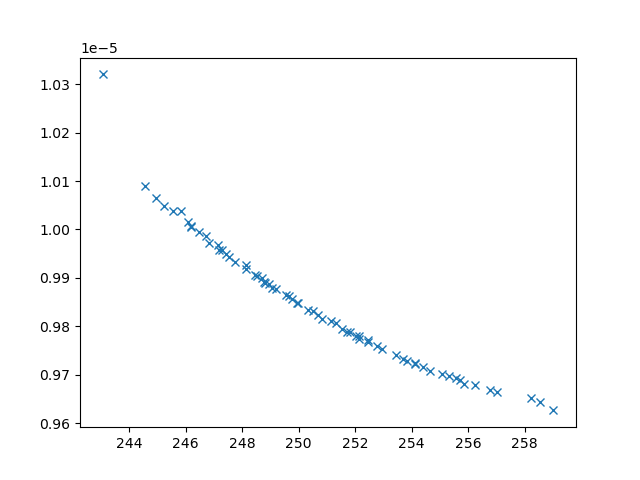

Values plotted in this chart, from the file beside it:
xline_all_values, yline_all_values, X_all_values, obj1, obj2, obj3, inc
243.1, 1.0320146076880958e-05, [10, 0.1, np.float64(1.7544549167448134)…, 243.1, 1.0320146076880958e-05, 44704755, 0
258.2, 9.65154367109148e-06, [0.1, 10, 10, np.float64(9.0031470150338…, 258.2, 9.65154367109148e-06, 2345453, 0
250.3, 9.833840038286448e-06, [np.float64(3.9834044677695126), np.floa…, 250.3, 9.833840038286448e-06, 5261988, 0
257, 9.664859033154314e-06, [np.float64(2.0625304188419653), np.floa…, 257, 9.664859033154314e-06, 2497739, 0
245, 1.0065978807761508e-05, [np.float64(5.031605604657354), np.float…, 245, 1.0065978807761508e-05, 31615915, 0
245.2, 1.0047650197730092e-05, [np.float64(3.611559528555138), 0.1, 10,…, 245.2, 1.0047650197730092e-05, 28510350, 0
253.4, 9.73988497355322e-06, [np.float64(3.2707347974796637), np.floa…, 253.4, 9.73988497355322e-06, 3537553, 0
246.8, 9.972280452279215e-06, [np.float64(0.9727782943283245), np.floa…, 246.8, 9.972280452279215e-06, 10909451, 0
250.8, 9.816143944345285e-06, [np.float64(3.9273815725091605), np.floa…, 250.8, 9.816143944345285e-06, 4765978, 0
253, 9.753280167104163e-06, [np.float64(4.313920734554176), np.float…, 253, 9.753280167104163e-06, 3878704, 0
245.8, 1.003746776541069e-05, [np.float64(6.057471795128521), 0.1, np.…, 245.8, 1.003746776541069e-05, 30886809, 0
255.1, 9.702422790256414e-06, [np.float64(3.084954493214597), np.float…, 255.1, 9.702422790256414e-06, 2889881, 0
247.5, 9.943882027912128e-06, [np.float64(3.0568307777964696), np.floa…, 247.5, 9.943882027912128e-06, 9436686, 0
246.5, 9.994730711871027e-06, [np.float64(4.337720241672198), np.float…, 246.5, 9.994730711871027e-06, 15438972, 0
247.8, 9.933380422546659e-06, [np.float64(2.463195468003189), np.float…, 247.8, 9.933380422546659e-06, 8573264, 0
251.5, 9.79434496788433e-06, [np.float64(2.0490378579618675), np.floa…, 251.5, 9.79434496788433e-06, 4429030, 0
255.6, 9.692695363736892e-06, [np.float64(2.9010459753370093), np.floa…, 255.6, 9.692695363736892e-06, 2758582, 0
246.2, 1.0007429563047389e-05, [np.float64(3.802726211725118), np.float…, 246.2, 1.0007429563047389e-05, 17307471, 0
246.7, 9.98699766331468e-06, [np.float64(4.847617568883738), np.float…, 246.7, 9.98699766331468e-06, 13165021, 0
248.8, 9.8896042914912e-06, [np.float64(2.8291234149152746), np.floa…, 248.8, 9.8896042914912e-06, 6736667, 0
252.8, 9.758816883788694e-06, [np.float64(1.133320011155496), np.float…, 252.8, 9.758816883788694e-06, 3790761, 0
251.8, 9.78744871873066e-06, [np.float64(4.573684637973561), np.float…, 251.8, 9.78744871873066e-06, 4647857, 0
247.2, 9.957524951883808e-06, [np.float64(5.443674481378364), np.float…, 247.2, 9.957524951883808e-06, 10306694, 0
251.3, 9.805859028892282e-06, [np.float64(3.2091691963406377), np.floa…, 251.3, 9.805859028892282e-06, 4855829, 0
254.1, 9.721306702342113e-06, [np.float64(2.7528429834884913), np.floa…, 254.1, 9.721306702342113e-06, 3496004, 0
254.4, 9.716016952771269e-06, [np.float64(4.090461198667208), np.float…, 254.4, 9.716016952771269e-06, 3314167, 0
249.7, 9.861722236391853e-06, [np.float64(3.689538192512534), np.float…, 249.7, 9.861722236391853e-06, 6287759, 0
250, 9.847786625322743e-06, [np.float64(4.092325399989919), np.float…, 250, 9.847786625322743e-06, 5659312, 0
245.5, 1.0038878751761739e-05, [np.float64(4.221626315431775), np.float…, 245.5, 1.0038878751761739e-05, 29705903, 0
255.8, 9.681611174853854e-06, [np.float64(4.046323502052166), np.float…, 255.8, 9.681611174853854e-06, 3516364, 0
253.7, 9.73192828781335e-06, [np.float64(0.2628467608155195), np.floa…, 253.7, 9.73192828781335e-06, 3407336, 0
256.8, 9.668246392243759e-06, [np.float64(2.1151339222050236), np.floa…, 256.8, 9.668246392243759e-06, 2763435, 0
247.3, 9.957212002424416e-06, [np.float64(4.260475217069017), np.float…, 247.3, 9.957212002424416e-06, 10987380, 0
249.9, 9.848049401111763e-06, [np.float64(0.4842788882318039), np.floa…, 249.9, 9.848049401111763e-06, 5088974, 0
253.8, 9.72745410119433e-06, [np.float64(3.3016300872647335), np.floa…, 253.8, 9.72745410119433e-06, 3402919, 0
252.5, 9.767419992892162e-06, [np.float64(4.507347924002816), np.float…, 252.5, 9.767419992892162e-06, 4117814, 0
256.2, 9.679864453308249e-06, [np.float64(2.313135814259276), np.float…, 256.2, 9.679864453308249e-06, 2604390, 0
248.1, 9.926144164368915e-06, [np.float64(2.801504917392885), np.float…, 248.1, 9.926144164368915e-06, 9073690, 0
252.5, 9.7716720911151e-06, [np.float64(6.514886910475887), np.float…, 252.5, 9.7716720911151e-06, 4487346, 0
252.1, 9.779422713880103e-06, [np.float64(1.9179092202968988), np.floa…, 252.1, 9.779422713880103e-06, 4171189, 0
255.7, 9.689561667550814e-06, [np.float64(2.1807040866503797), np.floa…, 255.7, 9.689561667550814e-06, 2703635, 0
254.6, 9.708567865383515e-06, [np.float64(2.5756549954670795), np.floa…, 254.6, 9.708567865383515e-06, 3103360, 0
252, 9.779472942054774e-06, [np.float64(1.8166105996980715), np.floa…, 252, 9.779472942054774e-06, 4159734, 0
258.5, 9.64358483006467e-06, [np.float64(5.888567696544684), np.float…, 258.5, 9.64358483006467e-06, 3742815, 0
251.1, 9.81071734006199e-06, [np.float64(2.5384397833923504), np.floa…, 251.1, 9.81071734006199e-06, 4470904, 0
249.8, 9.857100831585137e-06, [np.float64(4.6611740981602345), np.floa…, 249.8, 9.857100831585137e-06, 6204515, 0
248.4, 9.906624493328072e-06, [np.float64(4.912649621211574), np.float…, 248.4, 9.906624493328072e-06, 7915135, 0
249.1, 9.879907192550815e-06, [np.float64(4.700653919687235), np.float…, 249.1, 9.879907192550815e-06, 6646771, 0
254.1, 9.723492531988791e-06, [np.float64(3.4743443307730106), np.floa…, 254.1, 9.723492531988791e-06, 3202406, 0
247.4, 9.94908575865524e-06, [np.float64(3.6215037207450926), np.floa…, 247.4, 9.94908575865524e-06, 10083386, 0
247.1, 9.968226861730488e-06, [np.float64(5.244381867129828), np.float…, 247.1, 9.968226861730488e-06, 12580791, 0
250.5, 9.831267238917076e-06, [np.float64(3.718926090041563), np.float…, 250.5, 9.831267238917076e-06, 5394679, 0
255.3, 9.696908560487394e-06, [np.float64(2.7812624023535717), np.floa…, 255.3, 9.696908560487394e-06, 2806561, 0
259, 9.626400975123932e-06, [np.float64(1.915075745883662), np.float…, 259, 9.626400975123932e-06, 2365952, 0
251.7, 9.787630840880222e-06, [np.float64(3.361179818066532), np.float…, 251.7, 9.787630840880222e-06, 4147820, 0
250.7, 9.8228863763946e-06, [np.float64(3.907161823537401), np.float…, 250.7, 9.8228863763946e-06, 4971251, 0
248.2, 9.917443745767684e-06, [np.float64(3.1267612699706375), np.floa…, 248.2, 9.917443745767684e-06, 7955425, 0
249.2, 9.87744571080364e-06, [np.float64(3.470362773160096), np.float…, 249.2, 9.87744571080364e-06, 6631101, 0
252.2, 9.774165906803275e-06, [np.float64(3.4024641582472372), np.floa…, 252.2, 9.774165906803275e-06, 3971594, 0
248.8, 9.892481868867148e-06, [np.float64(2.264032992325868), np.float…, 248.8, 9.892481868867148e-06, 6821474, 0
... 7 more rows
